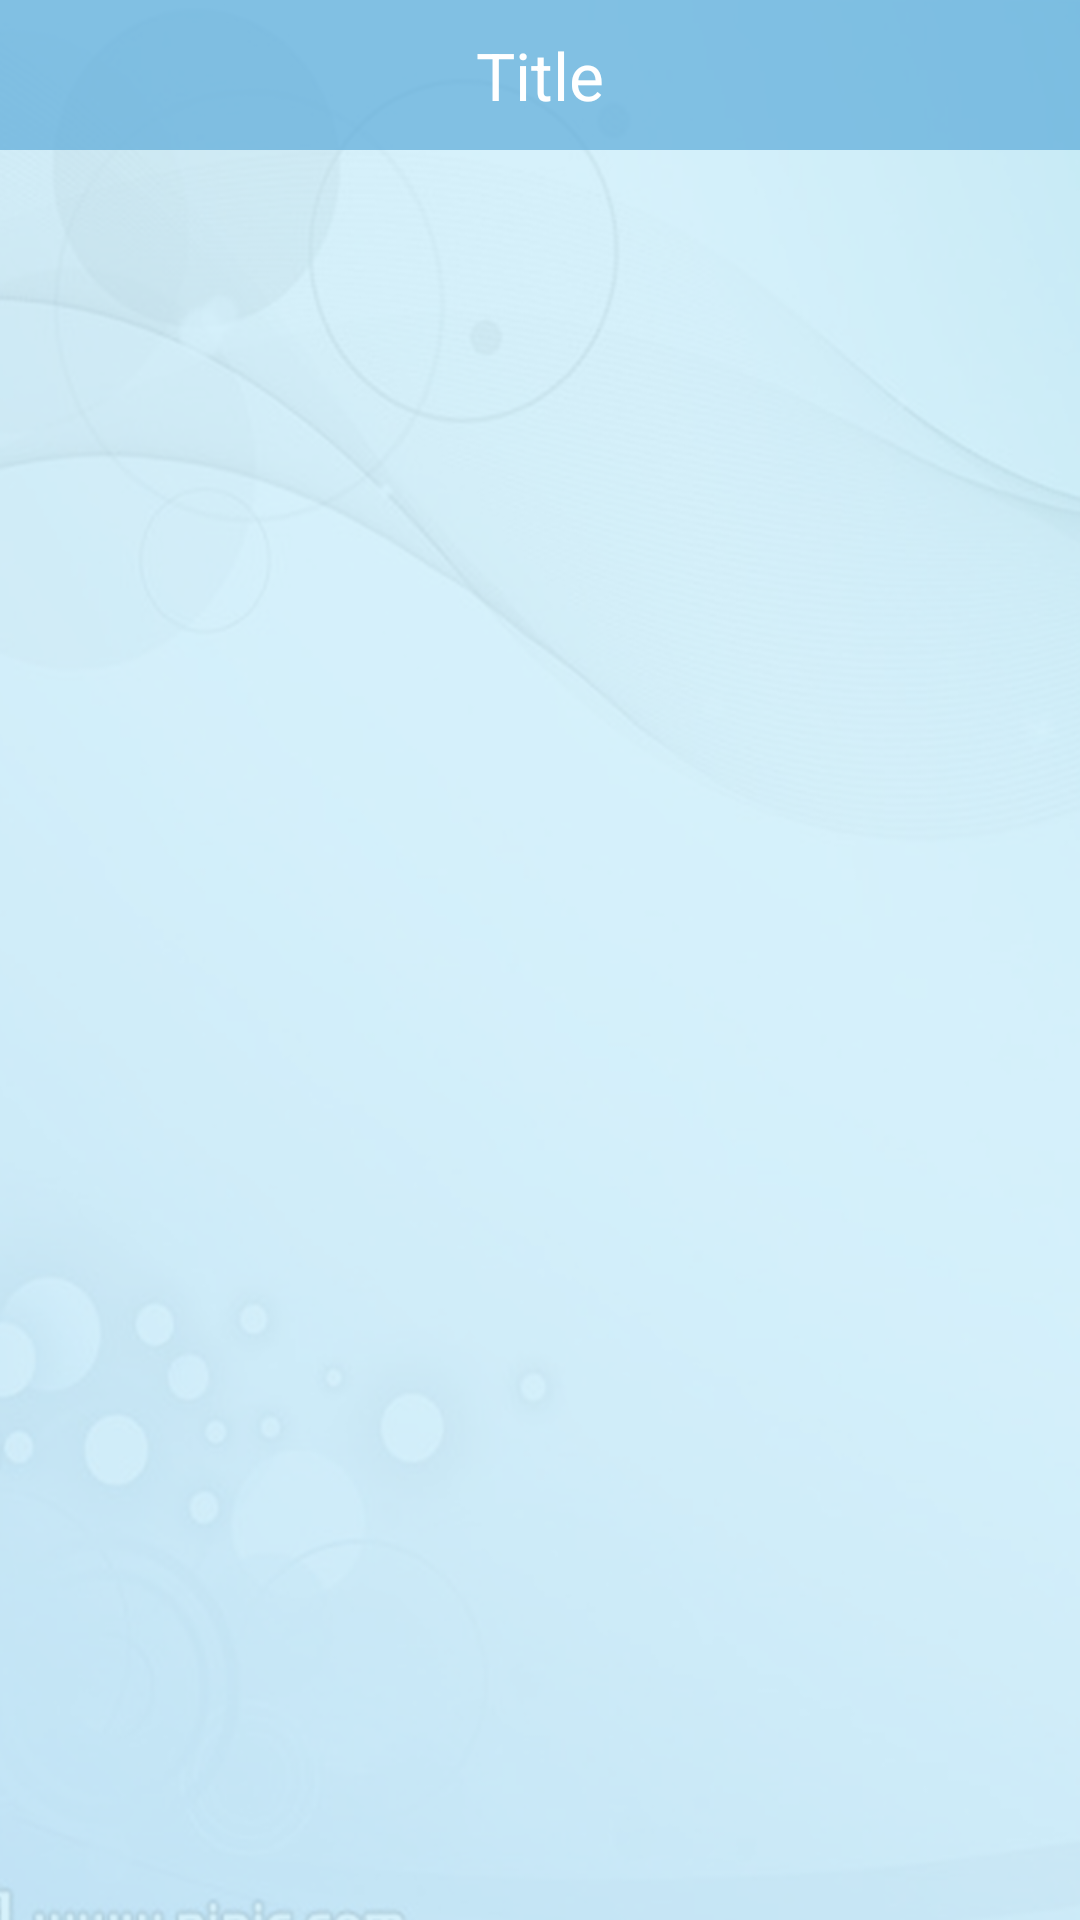

Reconstruct the res/layout file that produces this screen, plus the resources it refers to.
<!-- AndroidManifest.xml: application theme android:Theme.Holo.Light.NoActionBar -->
<!-- res/layout/fragment_package.xml -->
<?xml version="1.0" encoding="utf-8"?>
<LinearLayout xmlns:android="http://schemas.android.com/apk/res/android"
    android:layout_width="match_parent"
    android:layout_height="match_parent"
    android:background="@drawable/main_layout_bg"
    android:orientation="vertical" >
    <include layout="@layout/m_title"/>
   
    <ListView
        android:id="@+id/listView_frag_package"
        android:layout_width="match_parent"
        android:layout_height="wrap_content"
        android:divider="#00ffffff" >
    </ListView>

</LinearLayout>
<!-- res/layout/m_title.xml (included above) -->
<?xml version="1.0" encoding="utf-8"?>
<RelativeLayout xmlns:android="http://schemas.android.com/apk/res/android"
    android:layout_width="match_parent"
    android:background="@color/title_bg"
    android:padding="5dp"
    android:layout_height="50dp" >
                <TextView
                android:id="@+id/textView_m_title"
                style="@style/NormalTitleFont"
                android:layout_width="match_parent"
                android:layout_height="match_parent"
                android:gravity="center"
                android:layout_centerHorizontal="true"
                android:layout_centerVertical="true"
                android:text="Title"
                />

</RelativeLayout>
<!-- resources referenced by this layout -->
<resources>
  <color name="title_bg">#aa57a9d9</color>
  <!-- drawable main_layout_bg: png bitmap (drawable-hdpi, 208382 bytes) -->
  <style name="NormalTitleFont">
          <item name="android:textSize">22sp</item>
          <item name="android:textColor">@color/title_font_bg</item>
      </style>
  <color name="title_font_bg">#ffffff</color>
</resources>
